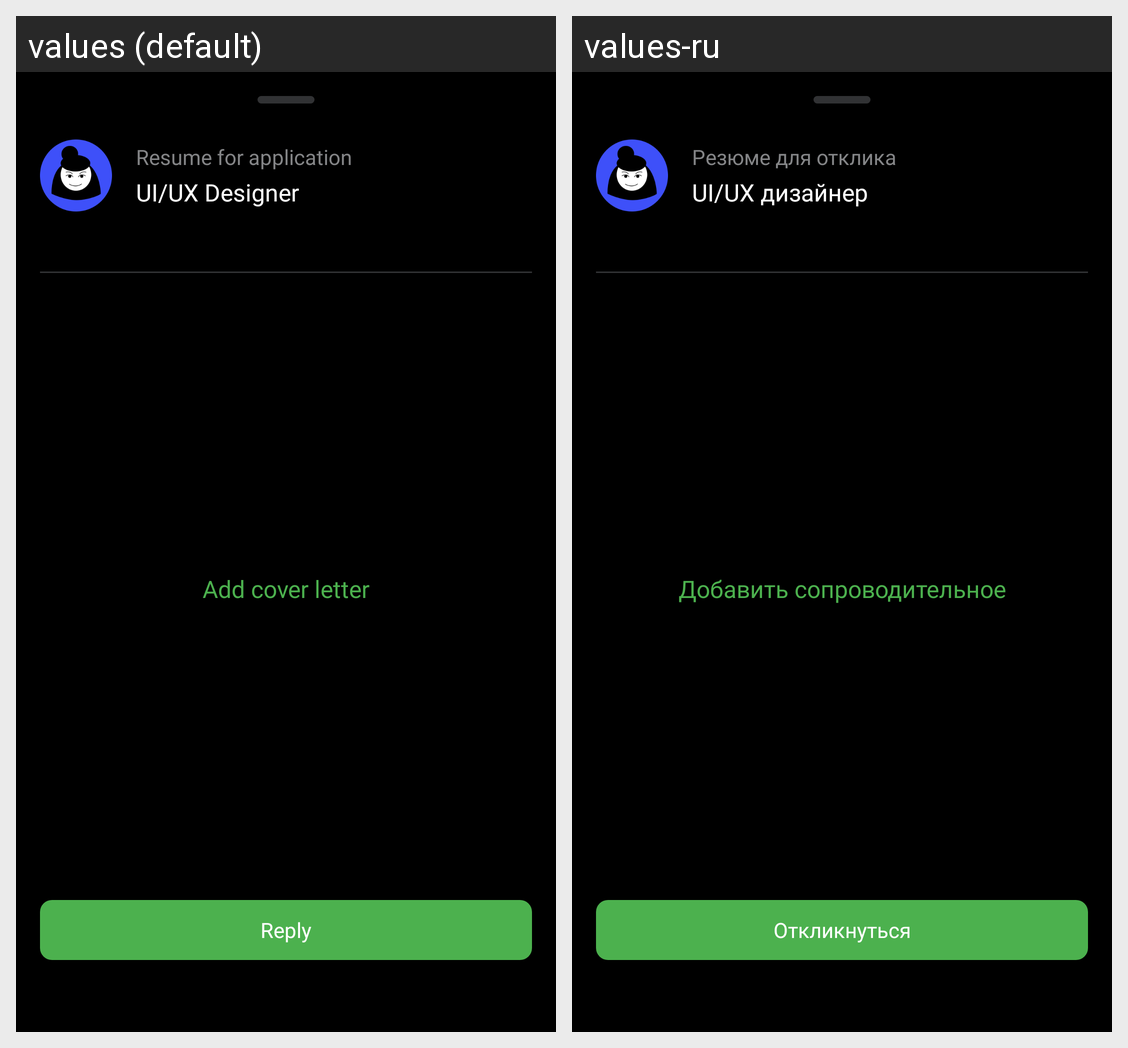

Locale-by-locale string values for the Android screen shown in this grid:
Android screen res/layout/fragment_bottom_sheet.xml rendered under 2 locales, left to right: values (default), values-ru. Device: Nexus 5 (rendered at 1080×1920; each locale shown at half size, 540×960, under a caption strip naming it); theme Theme.Job.
Strings drawn on this screen, with the default value and each locale's value (text and hints the layout hard-codes, and strings that could not be matched under every locale, appear in the picture but are not listed):

resume_for_application
  values: Resume for application
  values-ru: Резюме для отклика

ui_ux_designer
  values: UI/UX Designer
  values-ru: UI/UX дизайнер

add_cover_letter
  values: Add cover letter
  values-ru: Добавить сопроводительное

reply
  values: Reply
  values-ru: Откликнуться
